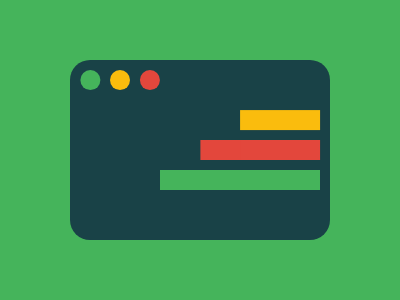

Write the HTML and CSS that draws this image.

<!-- Version 1 -->
<p a><p b><p a><style>*{background:#45b45b;color:45B45B}p{+p{+p{width:20;box-shadow:11Q -328Q,5ch -328Q#fabc0d,74Q -328Q#e3473c}height:20}background:#194247;margin:60 62;height:180}[a]{border-radius:5vw}[b]{width:80;box-shadow:180Q -201Q#fabc0d,180Q -40vw#e3473c,138Q -40vw#e3473c,170px -130px,30vh -130px
</style>
